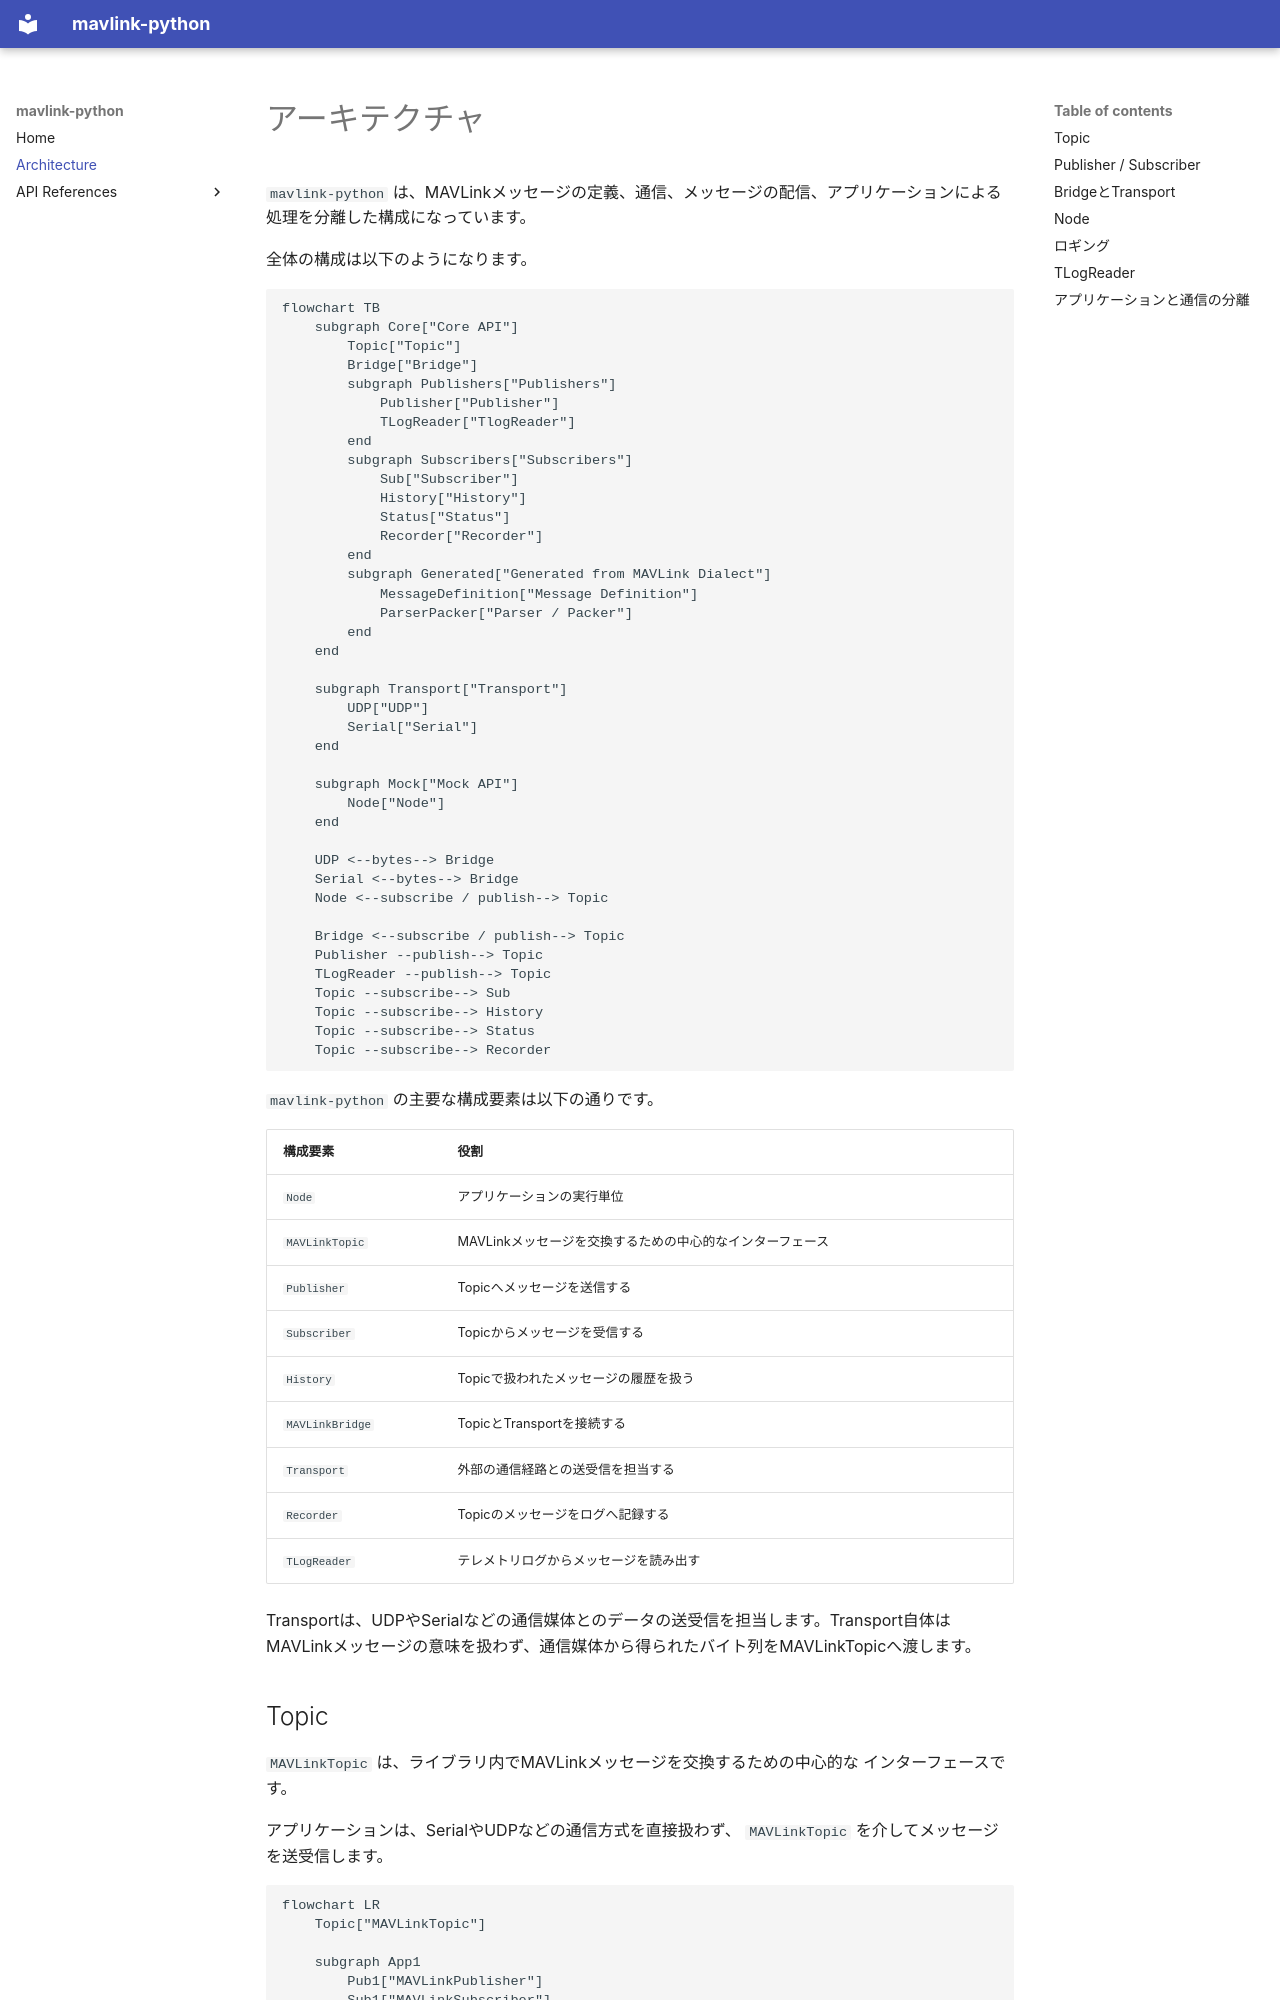

repository: TeamMeltingPoppo/mavlink-python · page: architecture/index.html · generator: mkdocs

# アーキテクチャ

`mavlink-python` は、MAVLinkメッセージの定義、通信、メッセージの配信、アプリケーションによる処理を分離した構成になっています。

全体の構成は以下のようになります。

```mermaid
flowchart TB
    subgraph Core["Core API"]
        Topic["Topic"]
        Bridge["Bridge"]
        subgraph Publishers["Publishers"]
            Publisher["Publisher"]
            TLogReader["TlogReader"]
        end
        subgraph Subscribers["Subscribers"]
            Sub["Subscriber"]
            History["History"]
            Status["Status"]
            Recorder["Recorder"]
        end
        subgraph Generated["Generated from MAVLink Dialect"]
            MessageDefinition["Message Definition"]
            ParserPacker["Parser / Packer"]
        end
    end

    subgraph Transport["Transport"]
        UDP["UDP"]
        Serial["Serial"]
    end

    subgraph Mock["Mock API"]
        Node["Node"]
    end

    UDP <--bytes--> Bridge
    Serial <--bytes--> Bridge
    Node <--subscribe / publish--> Topic

    Bridge <--subscribe / publish--> Topic
    Publisher --publish--> Topic
    TLogReader --publish--> Topic
    Topic --subscribe--> Sub
    Topic --subscribe--> History
    Topic --subscribe--> Status
    Topic --subscribe--> Recorder

```

`mavlink-python` の主要な構成要素は以下の通りです。

| 構成要素 | 役割 |
| --- | --- |
| `Node` | アプリケーションの実行単位 |
| `MAVLinkTopic` | MAVLinkメッセージを交換するための中心的なインターフェース |
| `Publisher` | Topicへメッセージを送信する |
| `Subscriber` | Topicからメッセージを受信する |
| `History` | Topicで扱われたメッセージの履歴を扱う |
| `MAVLinkBridge` | TopicとTransportを接続する |
| `Transport` | 外部の通信経路との送受信を担当する |
| `Recorder` | Topicのメッセージをログへ記録する |
| `TLogReader` | テレメトリログからメッセージを読み出す |

Transportは、UDPやSerialなどの通信媒体とのデータの送受信を担当します。Transport自体はMAVLinkメッセージの意味を扱わず、通信媒体から得られたバイト列をMAVLinkTopicへ渡します。
